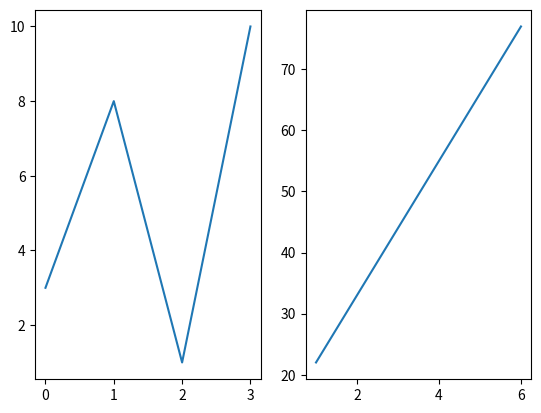

Python code for this plot:
import numpy as np
import matplotlib.pyplot as plt

# Plot 1
x = np.array([0, 1, 2, 3])
y = np.array([3, 8, 1, 10])

plt.subplot(1, 2, 1)
plt.plot(x, y)

# Plot 2
x = np.array([1, 2, 3, 4, 5, 6])
y = np.array([22, 33, 44, 55, 66, 77])

plt.subplot(1, 2, 2)
plt.plot(x, y)

plt.show()
